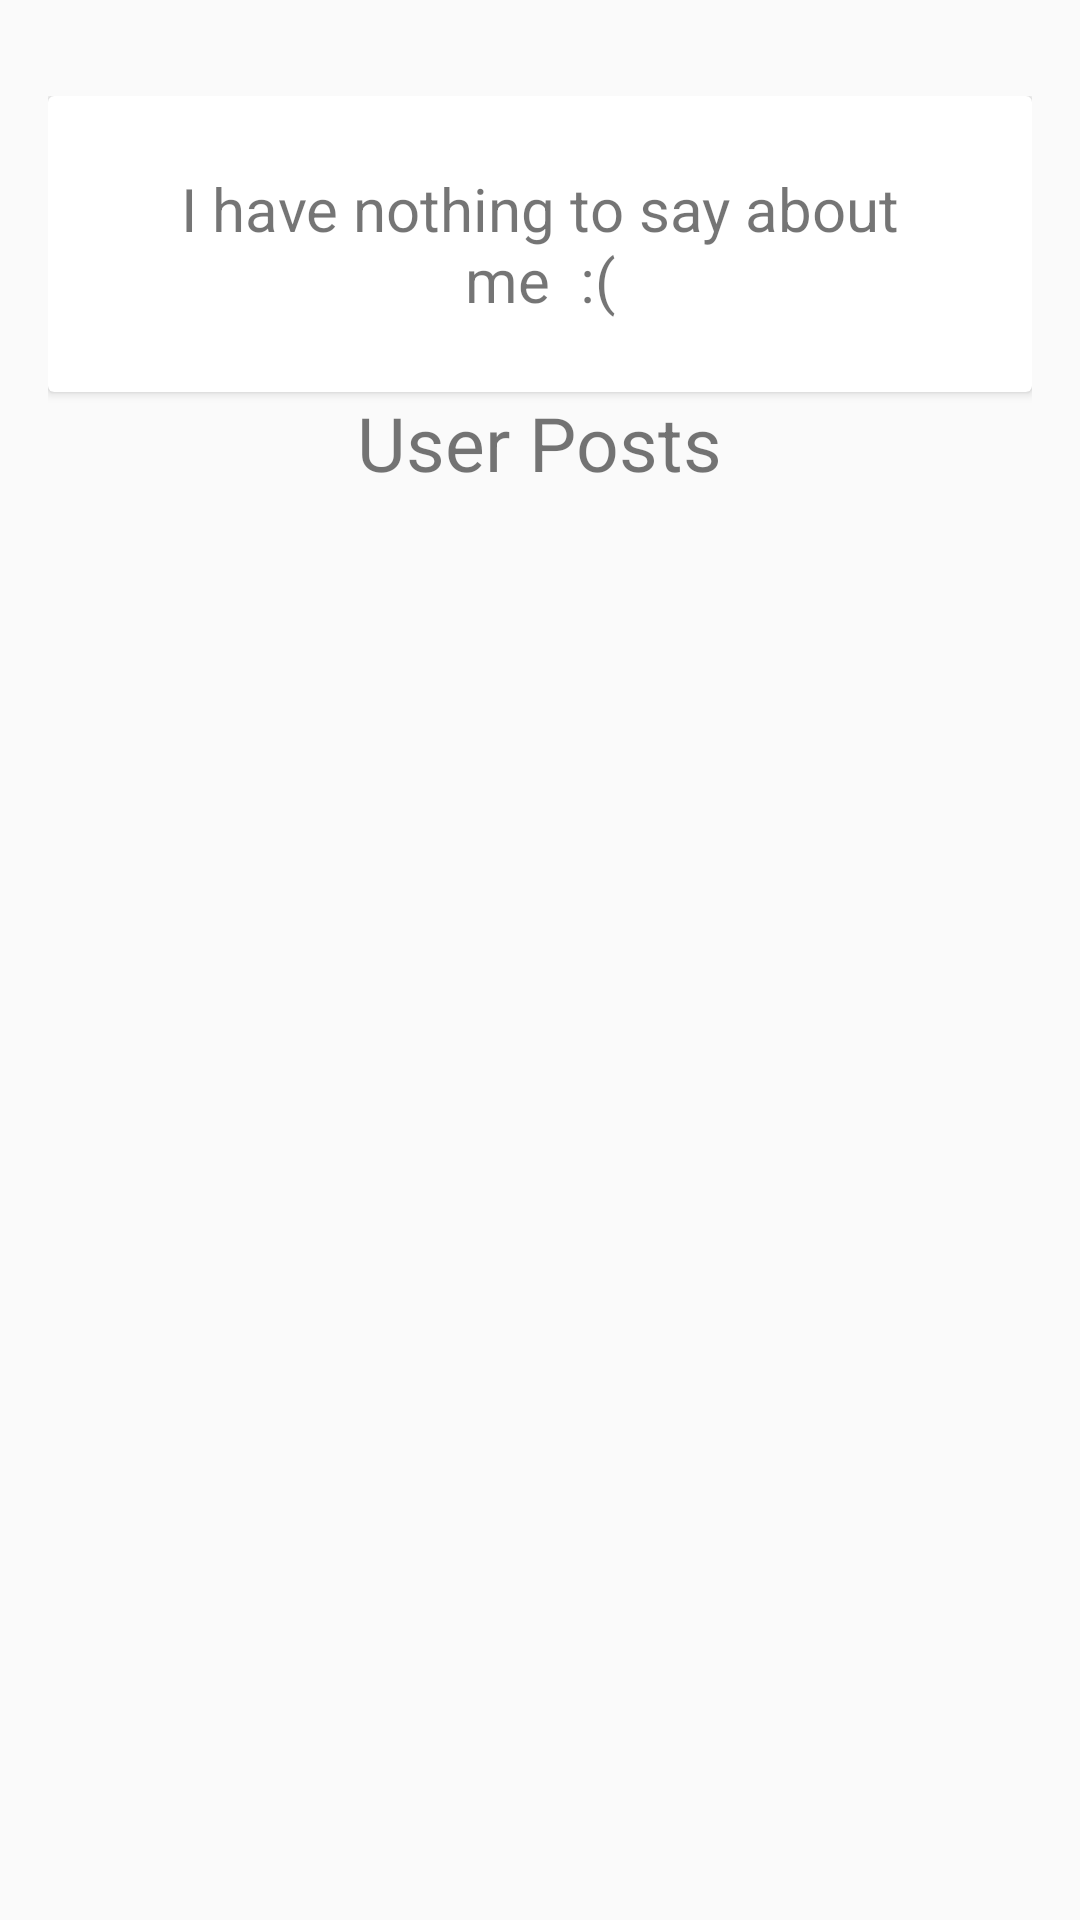

Here is an Android app screen rendered from its layout file. Give the layout XML and the strings, colors and styles it references.
<!-- AndroidManifest.xml: application theme AppTheme -->
<!-- res/layout/content_user_settings.xml -->
<?xml version="1.0" encoding="utf-8"?>
<android.support.v4.widget.NestedScrollView xmlns:android="http://schemas.android.com/apk/res/android"
    xmlns:app="http://schemas.android.com/apk/res-auto"
    xmlns:tools="http://schemas.android.com/tools"
    android:id="@+id/user_activity_container"
    android:layout_width="match_parent"
    android:layout_height="match_parent"
    app:layout_behavior="@string/appbar_scrolling_view_behavior"
    app:behavior_overlapTop= "30dp"
    tools:context="com.example.asus.test_rest_client.serializers.UserSettings"
    tools:showIn="@layout/activity_user_settings">
<RelativeLayout
    android:layout_marginTop="32dp"
    android:layout_width="match_parent"
    android:layout_height="match_parent"
    android:layout_marginLeft="16dp"
    android:layout_marginRight="16dp"
    android:orientation="vertical">
    <android.support.v7.widget.CardView
        android:id="@+id/card"
        android:layout_width="match_parent"
        android:layout_height="wrap_content">
        <RelativeLayout
            android:layout_width="match_parent"
            android:layout_height="wrap_content"
            android:padding="16dp">
            <android.support.design.widget.TextInputLayout
                android:id="@+id/til_user_about_me"
                android:layout_height="wrap_content"
                android:layout_width="match_parent"
                android:padding="8dp">
                <TextView
                    android:id="@+id/user_about_me"
                    android:textAlignment="center"
                    android:layout_width="match_parent"
                    android:layout_height="wrap_content"
                    android:hint="About me"
                    android:textSize="20sp"
                    android:text="I have nothing to say about me  :("
                    />

            </android.support.design.widget.TextInputLayout>
        </RelativeLayout>
    </android.support.v7.widget.CardView>
    <TextView
        android:id="@+id/recent_comments"
        android:layout_width="wrap_content"
        android:layout_height="wrap_content"
        android:layout_centerHorizontal="true"
        android:layout_below="@+id/card"
        android:text="User Posts"
        android:textSize="25sp"
        />
        <android.support.v7.widget.RecyclerView
            android:layout_width="match_parent"
            android:layout_below="@+id/recent_comments"
            android:layout_height="wrap_content"
            android:scrollbars="vertical"
            android:layout_marginTop="10dp"
            android:layout_marginBottom="30dp"
            android:id="@+id/user_posts">

        </android.support.v7.widget.RecyclerView>
</RelativeLayout>
</android.support.v4.widget.NestedScrollView>
<!-- res/layout/activity_user_settings.xml (included above) -->
<?xml version="1.0" encoding="utf-8"?>
<android.support.design.widget.CoordinatorLayout
    android:layout_width="match_parent"
    android:layout_height="match_parent"
    xmlns:android="http://schemas.android.com/apk/res/android"
    xmlns:app="http://schemas.android.com/apk/res-auto"
    xmlns:tools="http://schemas.android.com/tools"
    tools:context="com.example.asus.test_rest_client.serializers.UserSettings">

    <android.support.design.widget.AppBarLayout
        android:id="@+id/app_bar1"
        android:layout_width="match_parent"
        android:layout_height="wrap_content">

        <android.support.design.widget.CollapsingToolbarLayout
            android:id="@+id/toolbar_layout"
            android:layout_width="match_parent"
            android:layout_height="wrap_content"
            app:layout_scrollFlags="scroll|exitUntilCollapsed|snap">

            <ImageView
                android:id="@+id/settings_imgView"
                android:src="@drawable/drawer"
                android:layout_width="match_parent"
                android:layout_height="300dp"
                android:contentDescription="@string/app_name"
                android:scaleType="centerCrop"
                android:tint="#11000000"
                app:layout_collapseMode="parallax" />

            <FrameLayout
                android:id="@+id/framelayout_title"
                android:layout_width="match_parent"
                android:layout_height="100dp"
                android:layout_gravity="bottom|center_horizontal"
                android:background="@color/colorPrimary"
                android:orientation="vertical"
                app:layout_collapseMode="parallax"
                app:layout_collapseParallaxMultiplier="0.1">

                <LinearLayout
                    android:id="@+id/linearlayout_title"
                    android:layout_width="wrap_content"
                    android:layout_height="wrap_content"
                    android:layout_gravity="center"
                    android:orientation="vertical">

                    <TextView
                        android:id="@+id/user_name1"
                        android:layout_width="wrap_content"
                        android:layout_height="wrap_content"
                        android:layout_gravity="center_horizontal"
                        android:gravity="bottom|center"
                        android:text="Grumpy Cat"
                        android:textColor="@android:color/white"
                        android:textSize="25sp" />

                </LinearLayout>
            </FrameLayout>

        </android.support.design.widget.CollapsingToolbarLayout>
    </android.support.design.widget.AppBarLayout>

    <include layout="@layout/content_user_settings" />
    <android.support.v7.widget.Toolbar
        android:id="@+id/toolbar1"
        android:layout_width="match_parent"
        android:layout_height="?attr/actionBarSize"
        android:background="@color/colorPrimary"
        app:layout_anchor="@id/framelayout_title"
        app:title="">

        <LinearLayout
            android:layout_width="wrap_content"
            android:layout_height="match_parent"
            android:orientation="horizontal">

            <Space
                android:layout_width="@dimen/image_small_width"
                android:layout_height="@dimen/image_small_width" />

            <TextView
                android:id="@+id/textview_title"
                android:layout_width="wrap_content"
                android:layout_height="match_parent"
                android:layout_marginLeft="8dp"
                android:gravity="center_vertical"
                android:text="Grumpy Cat information"
                android:textColor="@android:color/white"
                android:textSize="20sp" />

        </LinearLayout>


    </android.support.v7.widget.Toolbar>
    <de.hdodenhof.circleimageview.CircleImageView
        xmlns:app="http://schemas.android.com/apk/res-auto"
        android:layout_width="@dimen/image_width"
        android:layout_height="@dimen/image_width"
        app:border_color="@android:color/black"
        app:border_width="2dp"
        android:layout_gravity="center"
        android:id="@+id/civ_user_avatar"
        app:layout_behavior="com.example.asus.test_rest_client.Behaviors.CircleImageViewBehavior"
        app:startHeight="2dp"
        app:startToolbarPosition="2dp"
        app:startXPosition="2dp"
       />


</android.support.design.widget.CoordinatorLayout>
<!-- resources referenced by this layout -->
<resources>
  <color name="colorPrimary">#FFA726</color>
  <dimen name="image_small_width">32dp</dimen>
  <dimen name="image_width">110dp</dimen>
  <string name="app_name">TEST_REST_CLIENT</string>
  <style name="AppTheme" parent="Theme.AppCompat.Light.NoActionBar">
          
          <item name="colorPrimary">@color/colorPrimary</item>
          <item name="colorPrimaryDark">@color/colorPrimaryDark</item>
          <item name="colorAccent">@color/colorAccent</item>
      </style>
  <color name="colorPrimaryDark">#FB8C00</color>
  <color name="colorAccent">#66bb6a</color>
</resources>
